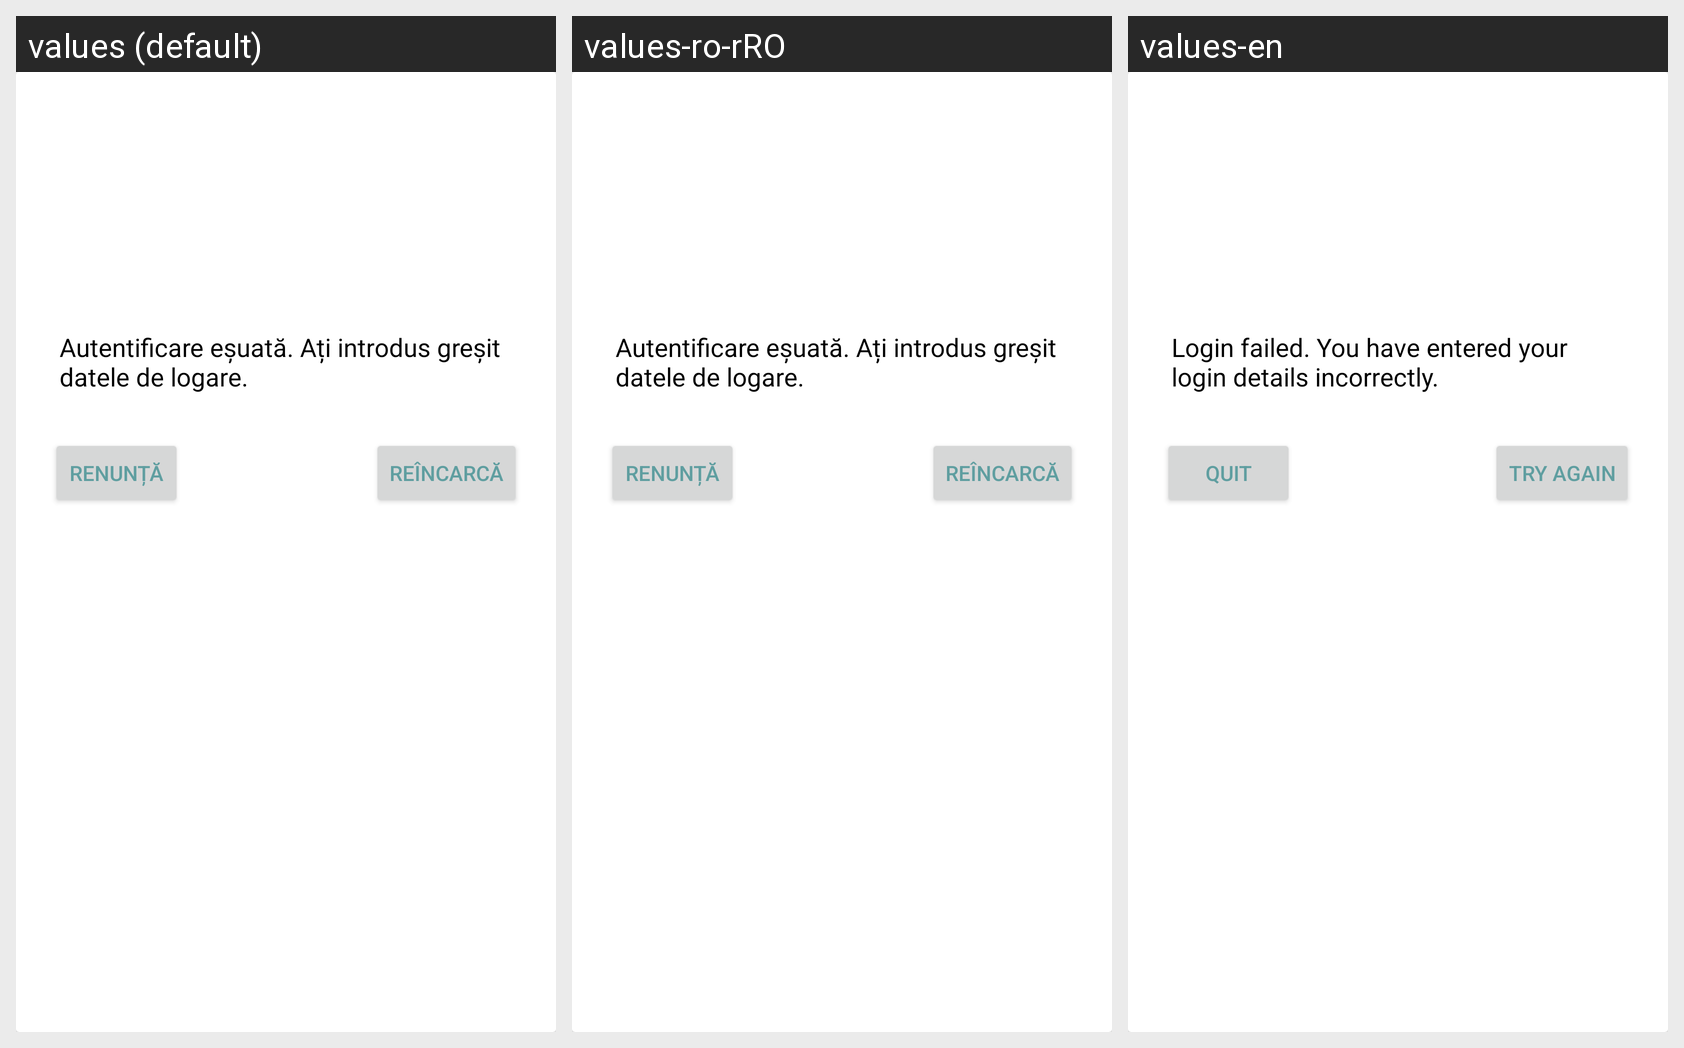

The Android screen above is rendered under several locales of the same app. Produce the string resources it draws, with the default and per-locale values.
Android screen res/layout/custom_alert_dialog.xml rendered under 3 locales, left to right: values (default), values-ro-rRO, values-en. Device: Nexus 5 (rendered at 1080×1920; each locale shown at half size, 540×960, under a caption strip naming it); theme Theme.MyApplication1.
Strings drawn on this screen, with the default value and each locale's value (text and hints the layout hard-codes, and strings that could not be matched under every locale, appear in the picture but are not listed):

alert_dialog_info
  values: Autentificare eșuată. Ați introdus greșit datele de logare.
  values-ro-rRO: Autentificare eșuată. Ați introdus greșit datele de logare.
  values-en: Login failed. You have entered your login details incorrectly.

alert_dialog_quit_button
  values: Renunță
  values-ro-rRO: Renunță
  values-en: Quit

alert_dialog_try_again_button
  values: Reîncarcă
  values-ro-rRO: Reîncarcă
  values-en: Try again
